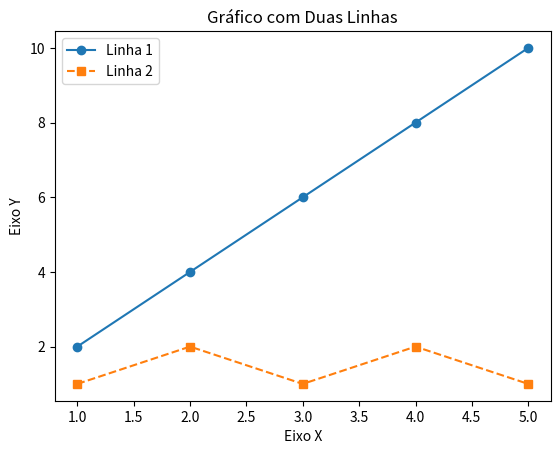

Python code for this plot:
import matplotlib.pyplot as plt

# Dados para as linhas
x = [1, 2, 3, 4, 5]
y1 = [2, 4, 6, 8, 10]
y2 = [1, 2, 1, 2, 1]

# Criar o gráfico
plt.plot(x, y1, label='Linha 1', marker='o')  # Linha 1 com marcadores 'o'
# Linha 2 com marcadores 's' e estilo de linha '--'
plt.plot(x, y2, label='Linha 2', linestyle='--', marker='s')

# Adicionar rótulos e título
plt.xlabel('Eixo X')
plt.ylabel('Eixo Y')
plt.title('Gráfico com Duas Linhas')
plt.legend()  # Adicionar a legenda com base nos rótulos fornecidos em plt.plot

# Mostrar o gráfico
plt.show()
